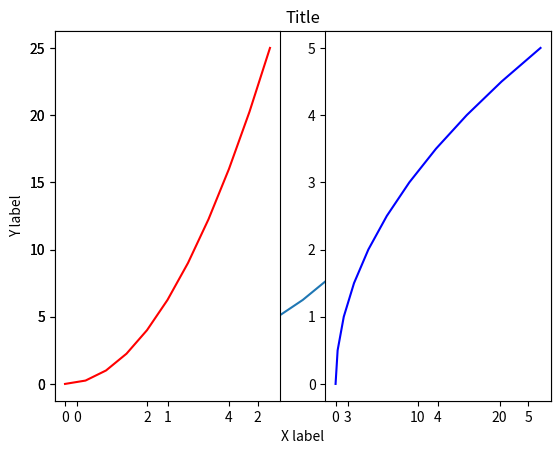
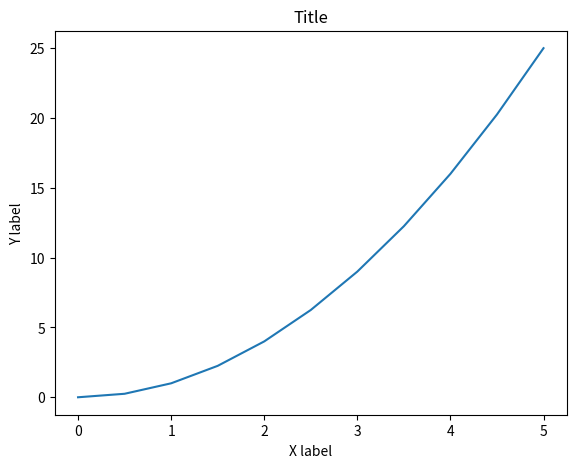

Here is the Python script that generated these plots, in order: (Note: this script raises an exception after producing the figures.)
import matplotlib as mat
import matplotlib.pyplot as pplt
import numpy as np
import pandas as pandas
## MatplotLib Part 1



#%matplotlib inline

x=np.linspace(0,5,11)
y=x**2
x
y

#Functional way to plot 
pplt.plot(x,y)
pplt.xlabel('X label')
pplt.ylabel('Y label')
pplt.title("Title")

pplt.subplot(1,2,1)
pplt.plot(x,y,'r')

pplt.subplot(1,2,2)
pplt.plot(y,x,'b')

#Object Oriented Way to plot

fig = pplt.figure()

#add_axes takes a list of 4 vlaues i.e left, bottom, width, height argument between 0 and 1
axes = fig.add_axes([0.1,0.1,0.8,0.8]) 
axes.plot(x,y)
axes.set_xlabel('X label')
axes.set_ylabel('Y label')
axes.set_title('Title')

# axes1= fig.add_axes( [0.1,0.1,0.8,0.8] )
# axes2 = fig.add_axes( [0.2,0.5,0.4,0.3] )
print()

#matplotlib part2

# tuple unpacking
fig, axes3 = pplt.subplots(nrows =3, ncols=3)
pplt.tight_layout()

for i in axes3:
    i.plot(x,y)

axes3[0].plot(x,y)

axes3[1].plot(y,x)


#Figure size an DPI
fig2 = pplt.figure(figsize=(3,2), dpi=100)

#MatPlot lib 3

fig3 = pplt.figure()
ax = fig3.add_axes([0,0,2,2])
ax.plot(x,y,color="purple", linewidth=3, linestyle ='-.', alpha=0.5)

ax.plot(x,y,color="purple", lw=3, market='o', markersize=20, markerfacecolor='yellow', markeredgewidth=3, markeredgecolor='green')


#Control over 
ax.set_xlim([0,1])
ax.set_ylim([0,2])